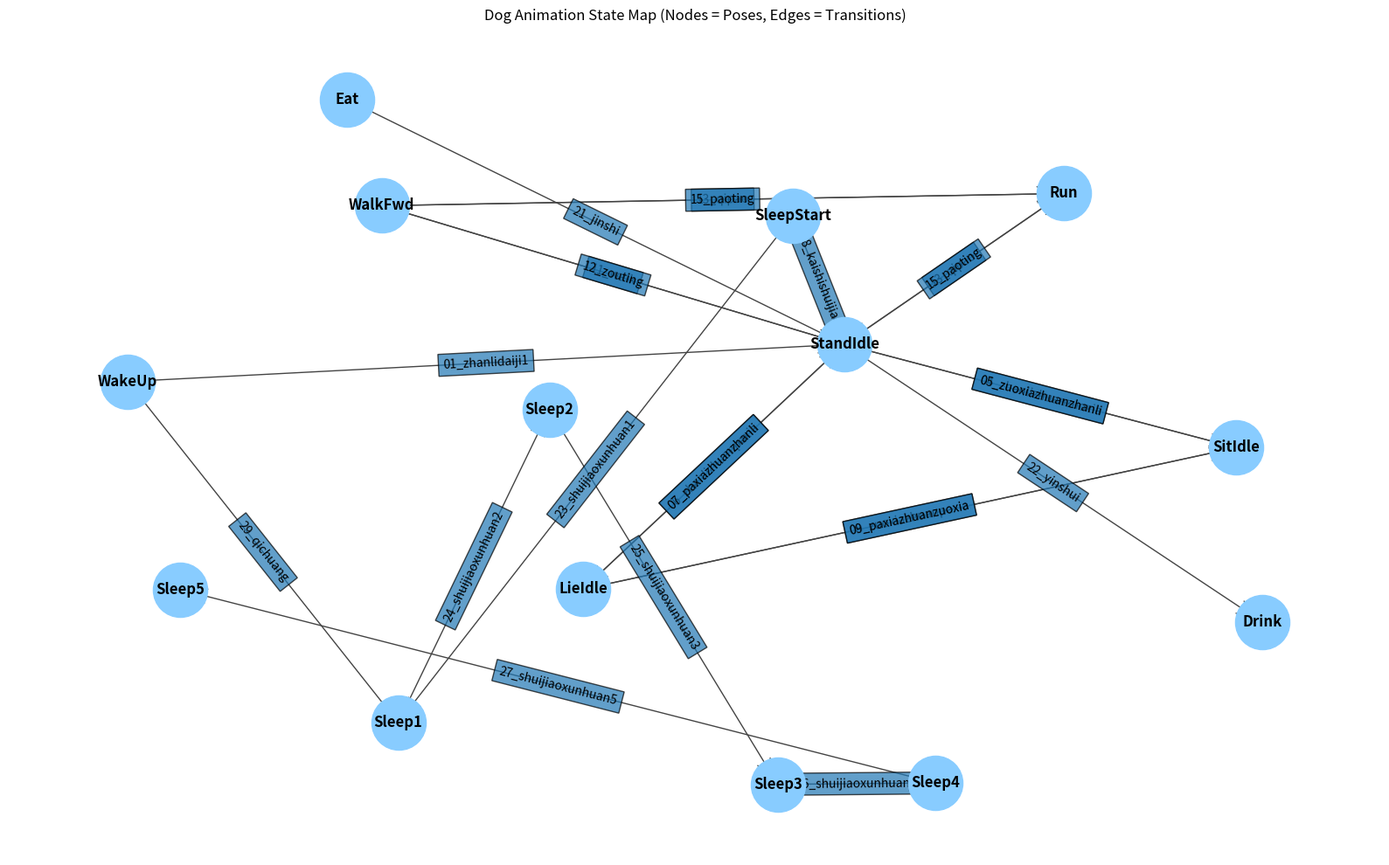

Here is the Python script that generated this plot:
import matplotlib.pyplot as plt
import networkx as nx

# --- Define the Nodes and Edges as per your prior data ---

nodes = [
    "StandIdle",    # 01_zhanlidaiji1
    "SitIdle",      # 02_zuoxiadaiji1
    "LieIdle",      # 03_paxiadaiji
    "WalkFwd",      # 10_qizou or 11_walk (choose one; let's use 11_walk)
    "Run",          # 14_run
    "Eat",          # 21_jinshi
    "Drink",        # 22_yinshui
    "Sleep1",       # 23_shuijiaoxunhuan1
    "Sleep2",       # 24_shuijiaoxunhuan2
    "Sleep3",       # 25_shuijiaoxunhuan3
    "Sleep4",       # 26_shuijiaoxunhuan4
    "Sleep5",       # 27_shuijiaoxunhuan5
    "SleepStart",   # 28_kaishishuijiao
    "WakeUp",       # 29_qichuang
]

# Edge format: (from_node, to_node, label)
edges = [
    ("StandIdle", "SitIdle", "04_zhanlizhuanzuoxia"),
    ("SitIdle", "StandIdle", "05_zuoxiazhuanzhanli"),
    ("StandIdle", "LieIdle", "06_zhanlizhuanpaxia"),
    ("LieIdle", "StandIdle", "07_paxiazhuanzhanli"),
    ("SitIdle", "LieIdle", "08_zuoxiazhuanpaxia"),
    ("LieIdle", "SitIdle", "09_paxiazhuanzuoxia"),
    ("StandIdle", "WalkFwd", "11_walk"),
    ("WalkFwd", "StandIdle", "12_zouting"),
    ("StandIdle", "Run", "13_qipao"),
    ("Run", "StandIdle", "15_paoting"),
    ("WalkFwd", "Run", "13_qipao"),
    ("Run", "WalkFwd", "15_paoting"),
    ("StandIdle", "SleepStart", "28_kaishishuijiao"),
    ("SleepStart", "Sleep1", "23_shuijiaoxunhuan1"),
    ("Sleep1", "Sleep2", "24_shuijiaoxunhuan2"),
    ("Sleep2", "Sleep3", "25_shuijiaoxunhuan3"),
    ("Sleep3", "Sleep4", "26_shuijiaoxunhuan4"),
    ("Sleep4", "Sleep5", "27_shuijiaoxunhuan5"),
    ("Sleep1", "WakeUp", "29_qichuang"),
    ("WakeUp", "StandIdle", "01_zhanlidaiji1"),
    ("StandIdle", "Eat", "21_jinshi"),
    ("StandIdle", "Drink", "22_yinshui"),
]

# --- Build and visualize the graph ---

# Create a directed graph
G = nx.DiGraph()

# Add nodes
for n in nodes:
    G.add_node(n)

# Add edges
for from_node, to_node, label in edges:
    G.add_edge(from_node, to_node, label=label)

# Draw layout
plt.figure(figsize=(16, 10))
pos = nx.spring_layout(G, k=1.5, seed=42)  # Can also try nx.shell_layout(G) or nx.kamada_kawai_layout(G)

# Draw nodes and edges
nx.draw_networkx_nodes(G, pos, node_size=2000, node_color="#88ccff")
nx.draw_networkx_edges(G, pos, arrowstyle="->", arrowsize=30, edge_color="#444444")

# Draw labels
nx.draw_networkx_labels(G, pos, font_size=12, font_color="black", font_weight="bold")

# Draw edge labels (animation files)
edge_labels = {(u, v): d['label'] for u, v, d in G.edges(data=True)}
nx.draw_networkx_edge_labels(G, pos, edge_labels=edge_labels, font_size=10, bbox=dict(alpha=0.7))

plt.title("Dog Animation State Map (Nodes = Poses, Edges = Transitions)")
plt.axis("off")
plt.tight_layout()
plt.show()
